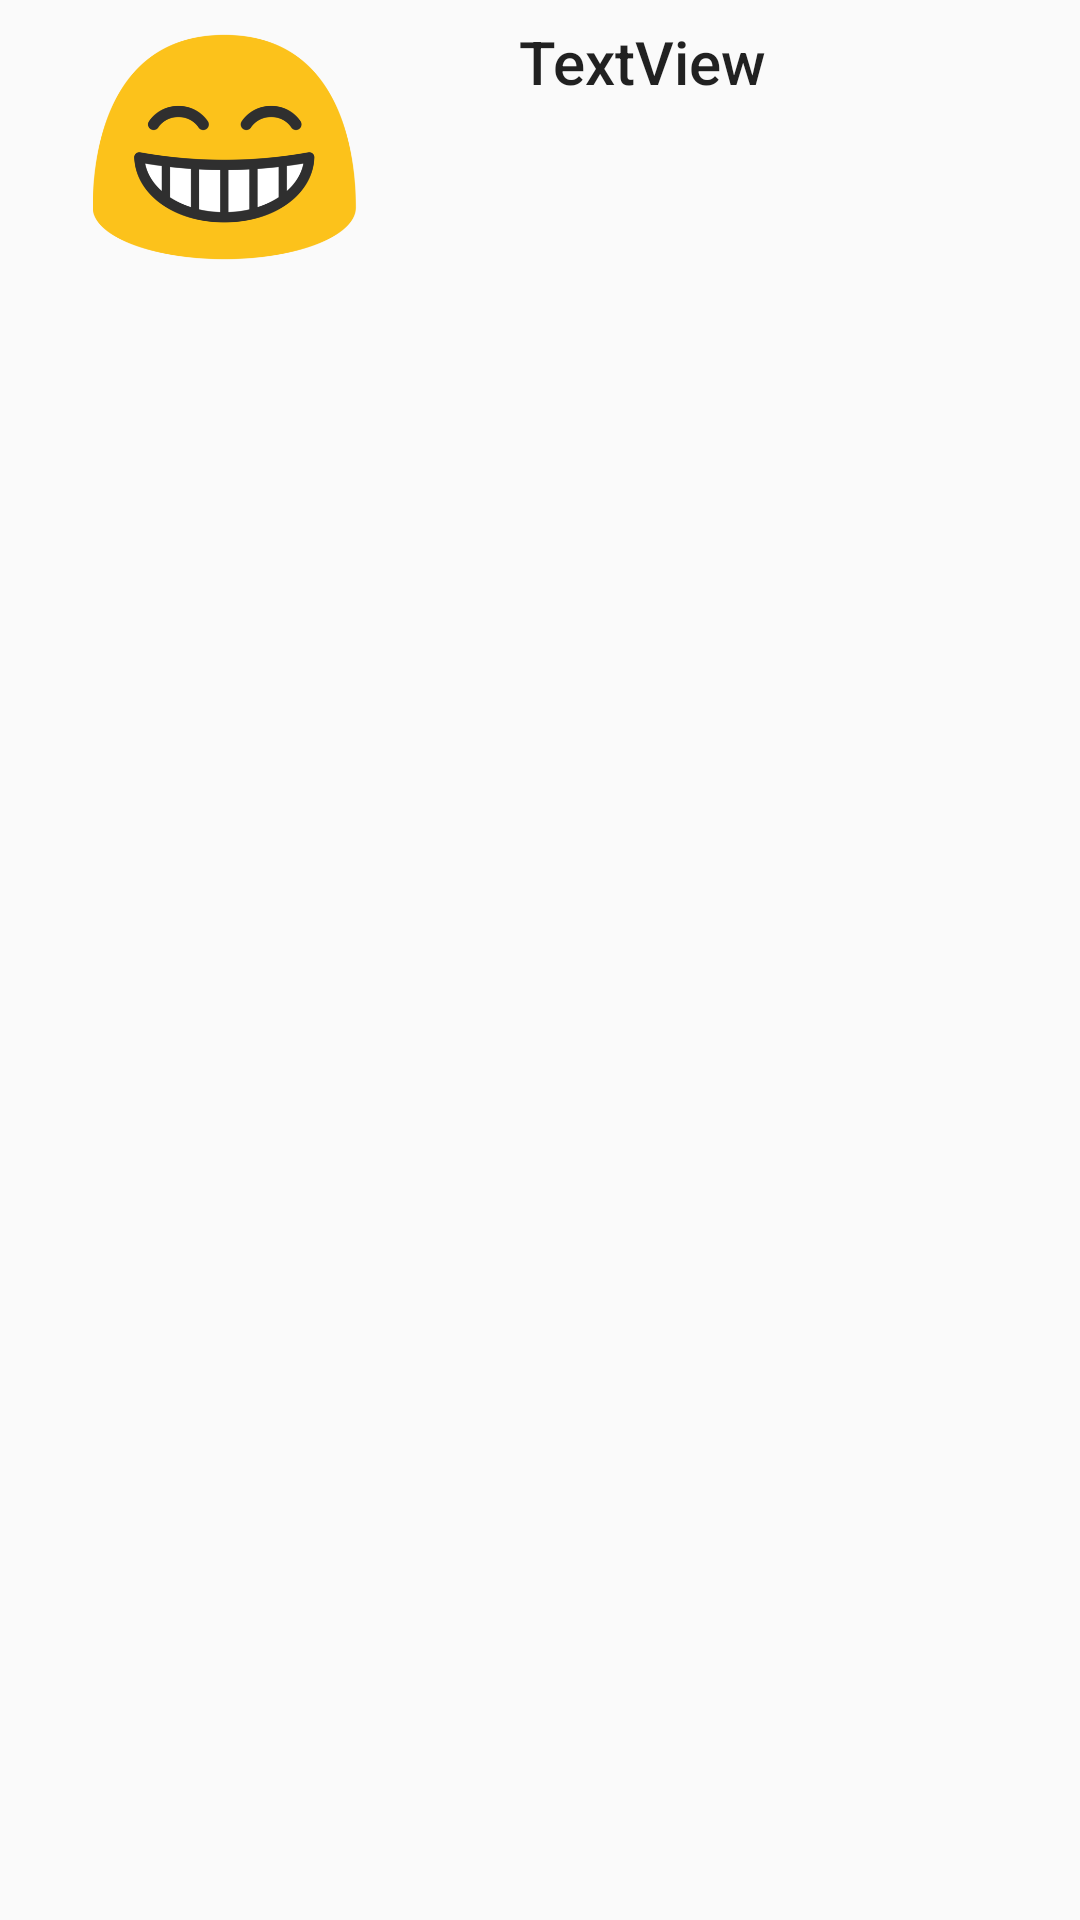

Reconstruct the res/layout file that produces this screen, plus the resources it refers to.
<!-- AndroidManifest.xml: application theme Theme.AppCompat.Light.NoActionBar -->
<!-- res/layout/activity_listview.xml -->
<?xml version="1.0" encoding="utf-8"?>
<RelativeLayout xmlns:android="http://schemas.android.com/apk/res/android"
    xmlns:app="http://schemas.android.com/apk/res-auto"
    android:layout_width="match_parent"
    android:layout_height="match_parent">

    <ImageView
        android:id="@+id/moodView"
        android:layout_width="195dp"
        android:layout_height="88dp"
        android:layout_alignParentTop="true"
        android:layout_marginStart="-383dp"
        android:layout_marginTop="5dp"
        android:layout_toEndOf="@+id/textView"
        app:srcCompat="@drawable/veryhappy" />

    <TextView
        android:id="@+id/textView"
        android:layout_width="186dp"
        android:layout_height="89dp"
        android:layout_alignParentTop="true"
        android:layout_alignParentEnd="true"
        android:layout_marginTop="7dp"
        android:layout_marginEnd="1dp"
        android:text="TextView"
        android:textAppearance="@style/TextAppearance.AppCompat.Title" />

</RelativeLayout>
<!-- resources referenced by this layout -->
<resources>
  <!-- drawable veryhappy: png bitmap (drawable, 26687 bytes) -->
</resources>
